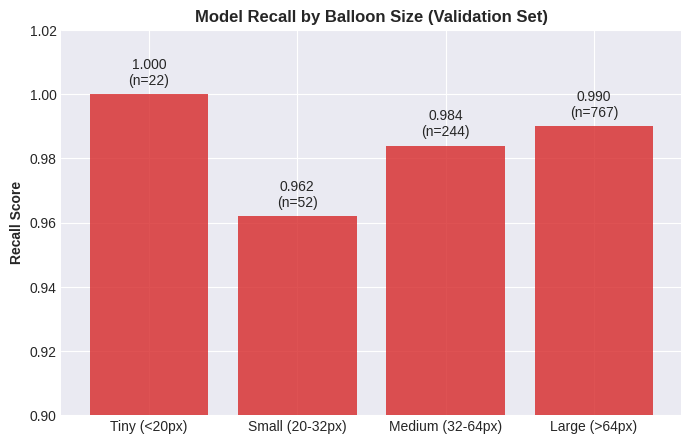
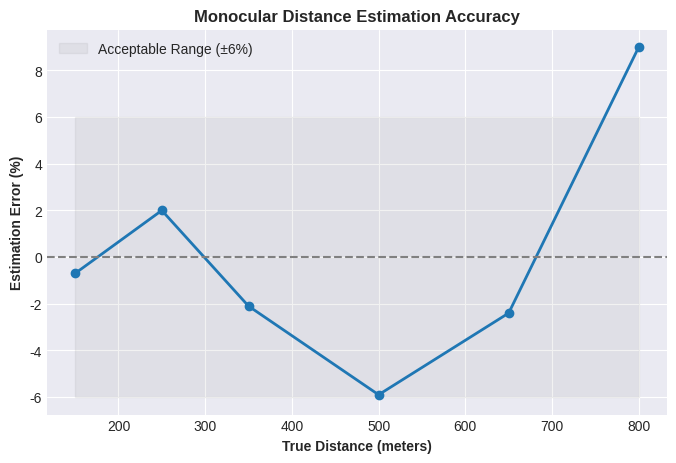

Source code (Python) for these figures, in order:
import os
import matplotlib.pyplot as plt

os.makedirs('assets', exist_ok=True)
plt.style.use('seaborn-v0_8-darkgrid')

# 1. نمودار Recall به تفکیک اندازه
def plot_recall():
    sizes = ['Tiny (<20px)', 'Small (20-32px)', 'Medium (32-64px)', 'Large (>64px)']
    recalls = [1.000, 0.962, 0.984, 0.990]
    samples = [22, 52, 244, 767]

    fig, ax = plt.subplots(figsize=(8, 5))
    bars = ax.bar(sizes, recalls, color='#d62728', alpha=0.8)
    ax.set_ylim(0.9, 1.02)
    ax.set_ylabel('Recall Score', fontweight='bold')
    ax.set_title('Model Recall by Balloon Size (Validation Set)', fontweight='bold')

    for bar, sample in zip(bars, samples):
        y = bar.get_height()
        ax.text(bar.get_x() + bar.get_width()/2, y + 0.002, 
                f'{y:.3f}\n(n={sample})', ha='center', va='bottom', fontsize=10)
    
    plt.savefig('assets/recall_benchmark.png', dpi=300, bbox_inches='tight')
    plt.close()
    print("Created: assets/recall_benchmark.png")

# 2. نمودار خطای تخمین فاصله
def plot_distance_error():
    distances = [150, 250, 350, 500, 650, 800]
    errors = [-0.7, 2.0, -2.1, -5.9, -2.4, 9.0]

    plt.figure(figsize=(8, 5))
    plt.plot(distances, errors, marker='o', linestyle='-', color='#1f77b4', linewidth=2)
    plt.axhline(0, color='gray', linestyle='--')
    plt.fill_between(distances, -6, 6, color='gray', alpha=0.1, label='Acceptable Range (±6%)')
    plt.xlabel('True Distance (meters)', fontweight='bold')
    plt.ylabel('Estimation Error (%)', fontweight='bold')
    plt.title('Monocular Distance Estimation Accuracy', fontweight='bold')
    plt.legend()
    
    plt.savefig('assets/distance_error.png', dpi=300, bbox_inches='tight')
    plt.close()
    print("Created: assets/distance_error.png")

if __name__ == "__main__":
    plot_recall()
    plot_distance_error()
